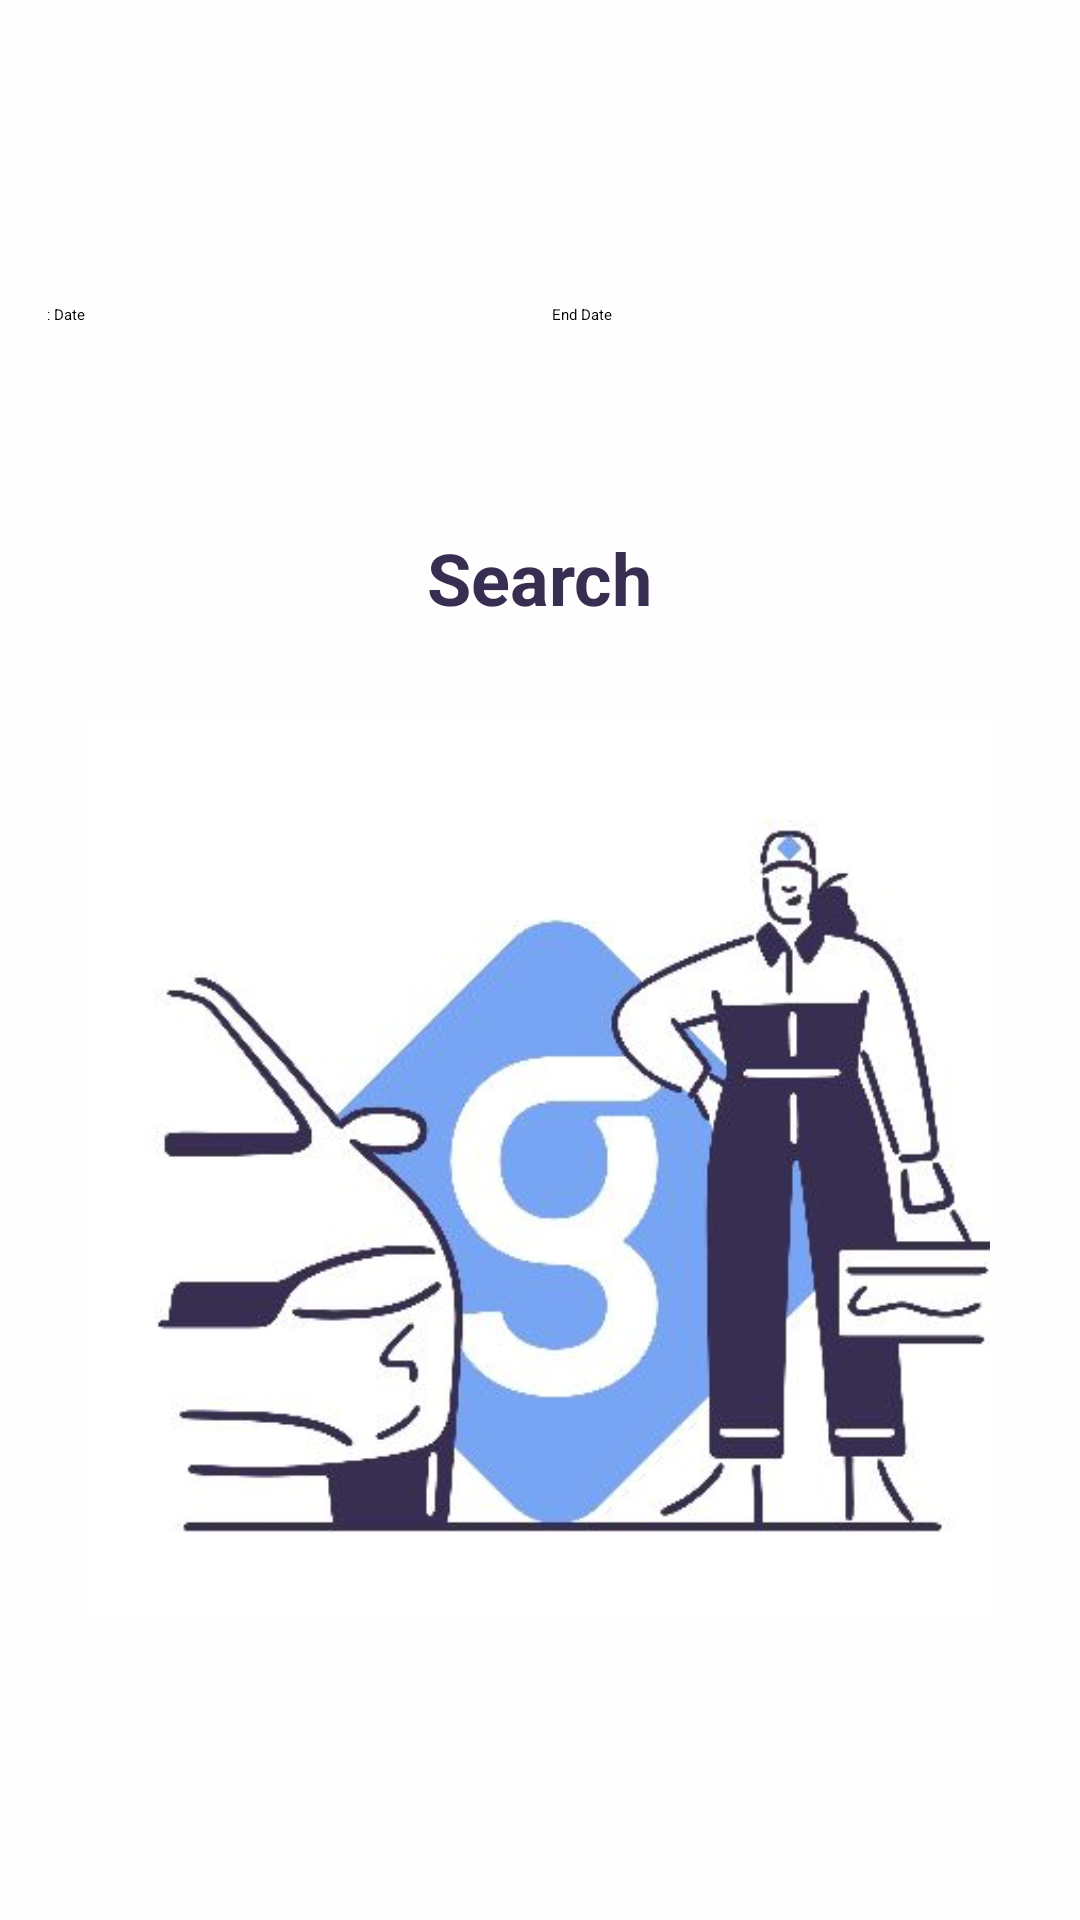

Android layout source for this screen:
<!-- AndroidManifest.xml: application theme Theme.FinalProject -->
<!-- res/layout/activity_main.xml -->
<?xml version="1.0" encoding="utf-8"?>
<LinearLayout xmlns:android="http://schemas.android.com/apk/res/android"
    android:layout_width="match_parent"
    android:layout_height="match_parent"
    android:background="#FEFEFE"
    android:gravity="center"
    android:orientation="vertical"
    android:padding="16dp">

    <LinearLayout
        android:layout_width="wrap_content"
        android:layout_height="wrap_content"
        android:layout_gravity="center|start"
        android:gravity="center"
        android:orientation="horizontal">

        <Button
            android:id="@+id/start_date_button"
            android:layout_width="170dp"
            android:layout_height="wrap_content"
            android:layout_marginEnd="8dp"
            android:height="50dp"
            android:text="Start Date" />

        <Button
            android:id="@+id/end_date_button"
            android:layout_width="170dp"
            android:layout_height="wrap_content"
            android:height="50dp"
            android:text="End Date" />
    </LinearLayout>

    <Button
        android:id="@+id/check_availability_button"
        android:layout_width="wrap_content"
        android:layout_height="wrap_content"
        android:layout_marginTop="25dp"
        android:text="Search"
        android:textColor="#382E51"
        android:textSize="24sp"
        android:textStyle="bold" />

    <ImageView
        android:id="@+id/initial_image"
        android:layout_width="300dp"
        android:layout_height="300dp"
        android:layout_marginTop="30dp"
        android:scaleType="centerCrop"
        android:src="@drawable/initial_image" />

</LinearLayout>
<!-- resources referenced by this layout -->
<resources>
  <!-- drawable initial_image: jpeg bitmap (drawable, 21469 bytes) -->
</resources>
